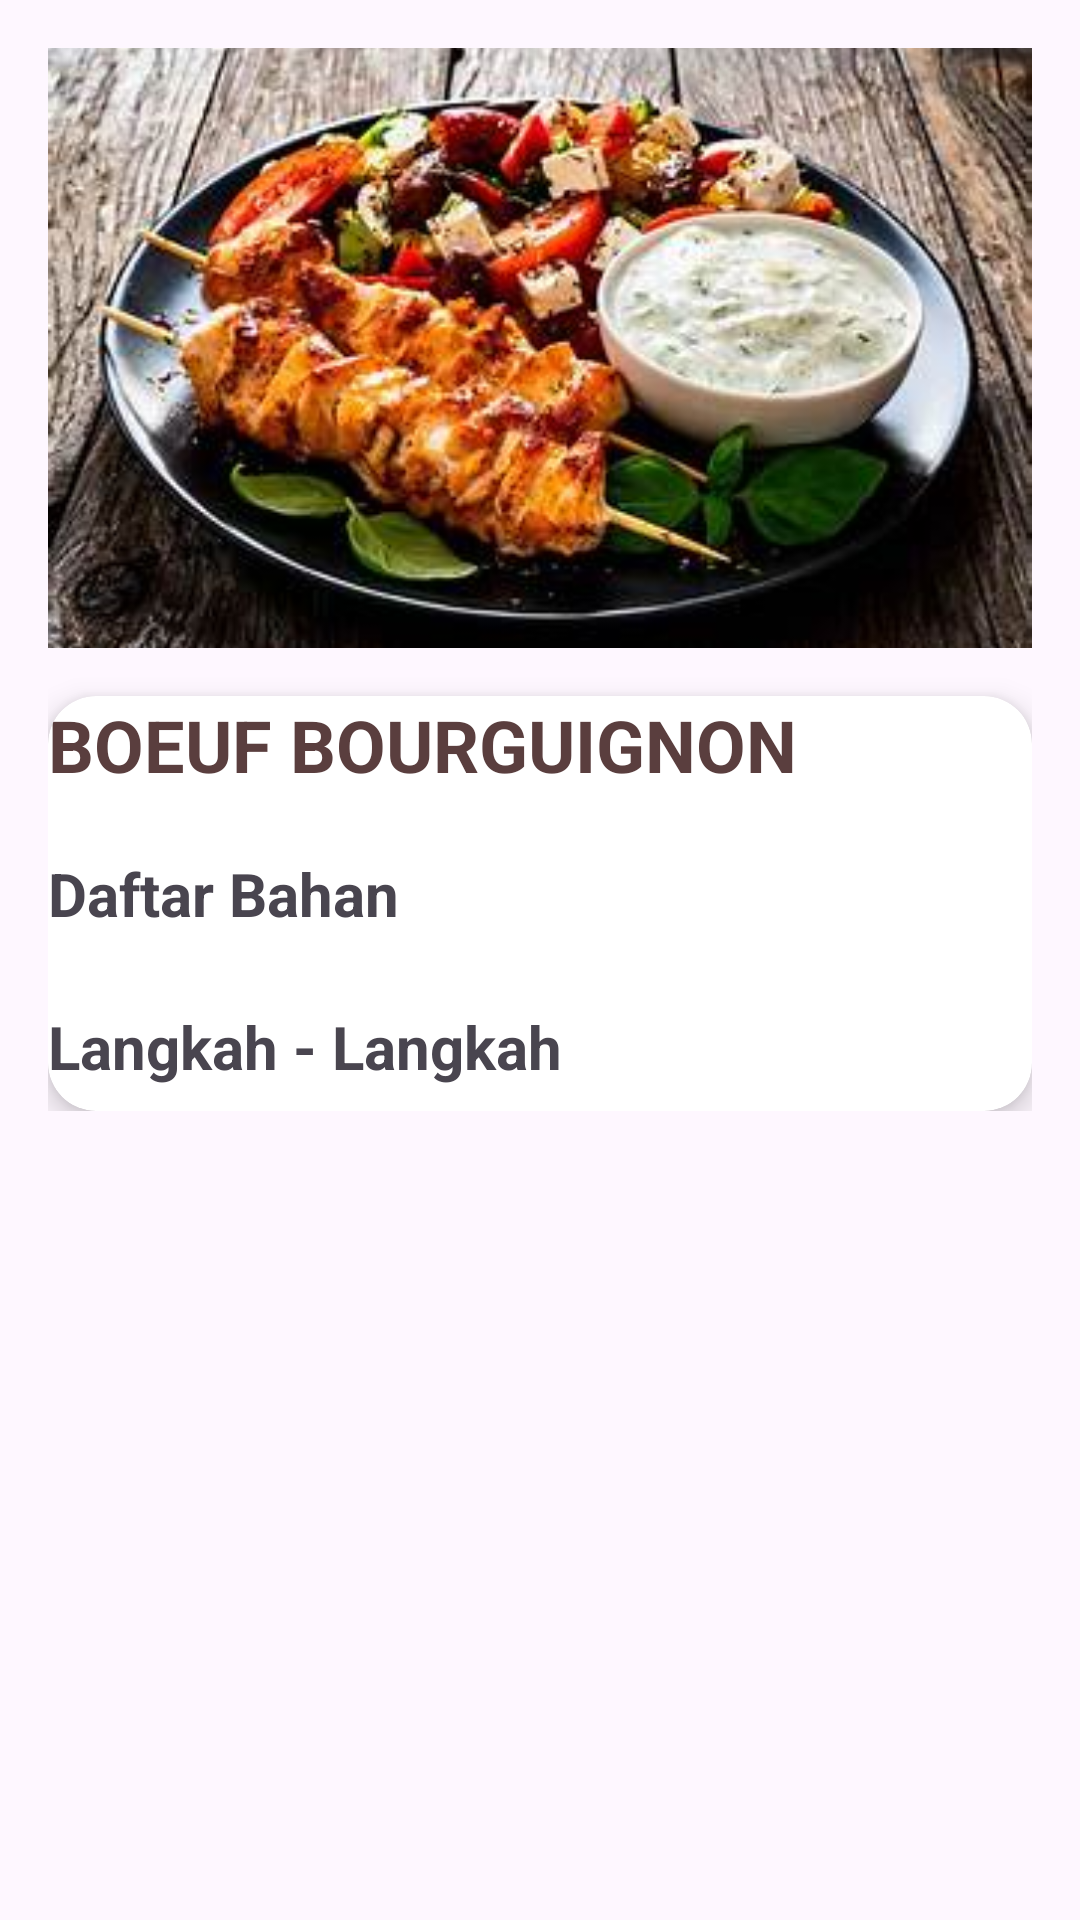

Write the Android layout XML for this screen, with the resource values it uses.
<!-- AndroidManifest.xml: application theme Theme.Food_Recipe_App -->
<!-- res/layout/activity_detail_resep.xml -->
<?xml version="1.0" encoding="utf-8"?>
<ScrollView xmlns:android="http://schemas.android.com/apk/res/android"
    xmlns:app="http://schemas.android.com/apk/res-auto"
    android:layout_width="match_parent"
    android:layout_height="match_parent"
    android:padding="16dp">

    <LinearLayout
        android:orientation="vertical"
        android:layout_width="match_parent"
        android:layout_height="wrap_content">

        
        <ImageView
            android:id="@+id/imgHeader"
            android:layout_width="match_parent"
            android:layout_height="200dp"
            android:scaleType="centerCrop"
            android:src="@drawable/souvlaki" />

        
        <androidx.cardview.widget.CardView
            android:layout_width="match_parent"
            android:layout_height="wrap_content"
            android:layout_marginTop="16dp"
            android:padding="16dp"
            app:cardCornerRadius="16dp"
            app:cardElevation="6dp">

            <LinearLayout
                android:orientation="vertical"
                android:layout_width="match_parent"
                android:layout_height="wrap_content">

                
                <TextView
                    android:id="@+id/txtJudul"
                    android:layout_width="wrap_content"
                    android:layout_height="wrap_content"
                    android:text="BOEUF BOURGUIGNON"
                    android:textSize="24sp"
                    android:textStyle="bold"
                    android:textColor="#5a3e3e"
                    android:paddingBottom="12dp" />

                
                <TextView
                    android:id="@+id/txtSubJudulBahan"
                    android:layout_width="wrap_content"
                    android:layout_height="wrap_content"
                    android:text="Daftar Bahan"
                    android:textSize="20sp"
                    android:textStyle="bold"
                    android:paddingTop="8dp"
                    android:paddingBottom="8dp"/>

                
                <androidx.recyclerview.widget.RecyclerView
                    android:id="@+id/rvBahan"
                    android:layout_width="match_parent"
                    android:layout_height="wrap_content"
                    android:nestedScrollingEnabled="false"/>

                
                <TextView
                    android:id="@+id/txtSubJudulLangkah"
                    android:layout_width="wrap_content"
                    android:layout_height="wrap_content"
                    android:text="Langkah - Langkah"
                    android:textSize="20sp"
                    android:textStyle="bold"
                    android:paddingTop="16dp"
                    android:paddingBottom="8dp"/>

                
                <androidx.recyclerview.widget.RecyclerView
                    android:id="@+id/rvLangkah"
                    android:layout_width="match_parent"
                    android:layout_height="wrap_content"
                    android:nestedScrollingEnabled="false"/>

            </LinearLayout>

        </androidx.cardview.widget.CardView>

    </LinearLayout>
</ScrollView>
<!-- resources referenced by this layout -->
<resources>
  <!-- drawable souvlaki: png bitmap (drawable, 22175 bytes) -->
  <style name="Theme.Food_Recipe_App" parent="Base.Theme.Food_Recipe_App" />
  <style name="Base.Theme.Food_Recipe_App" parent="Theme.Material3.DayNight.NoActionBar">
          
          
      </style>
</resources>
